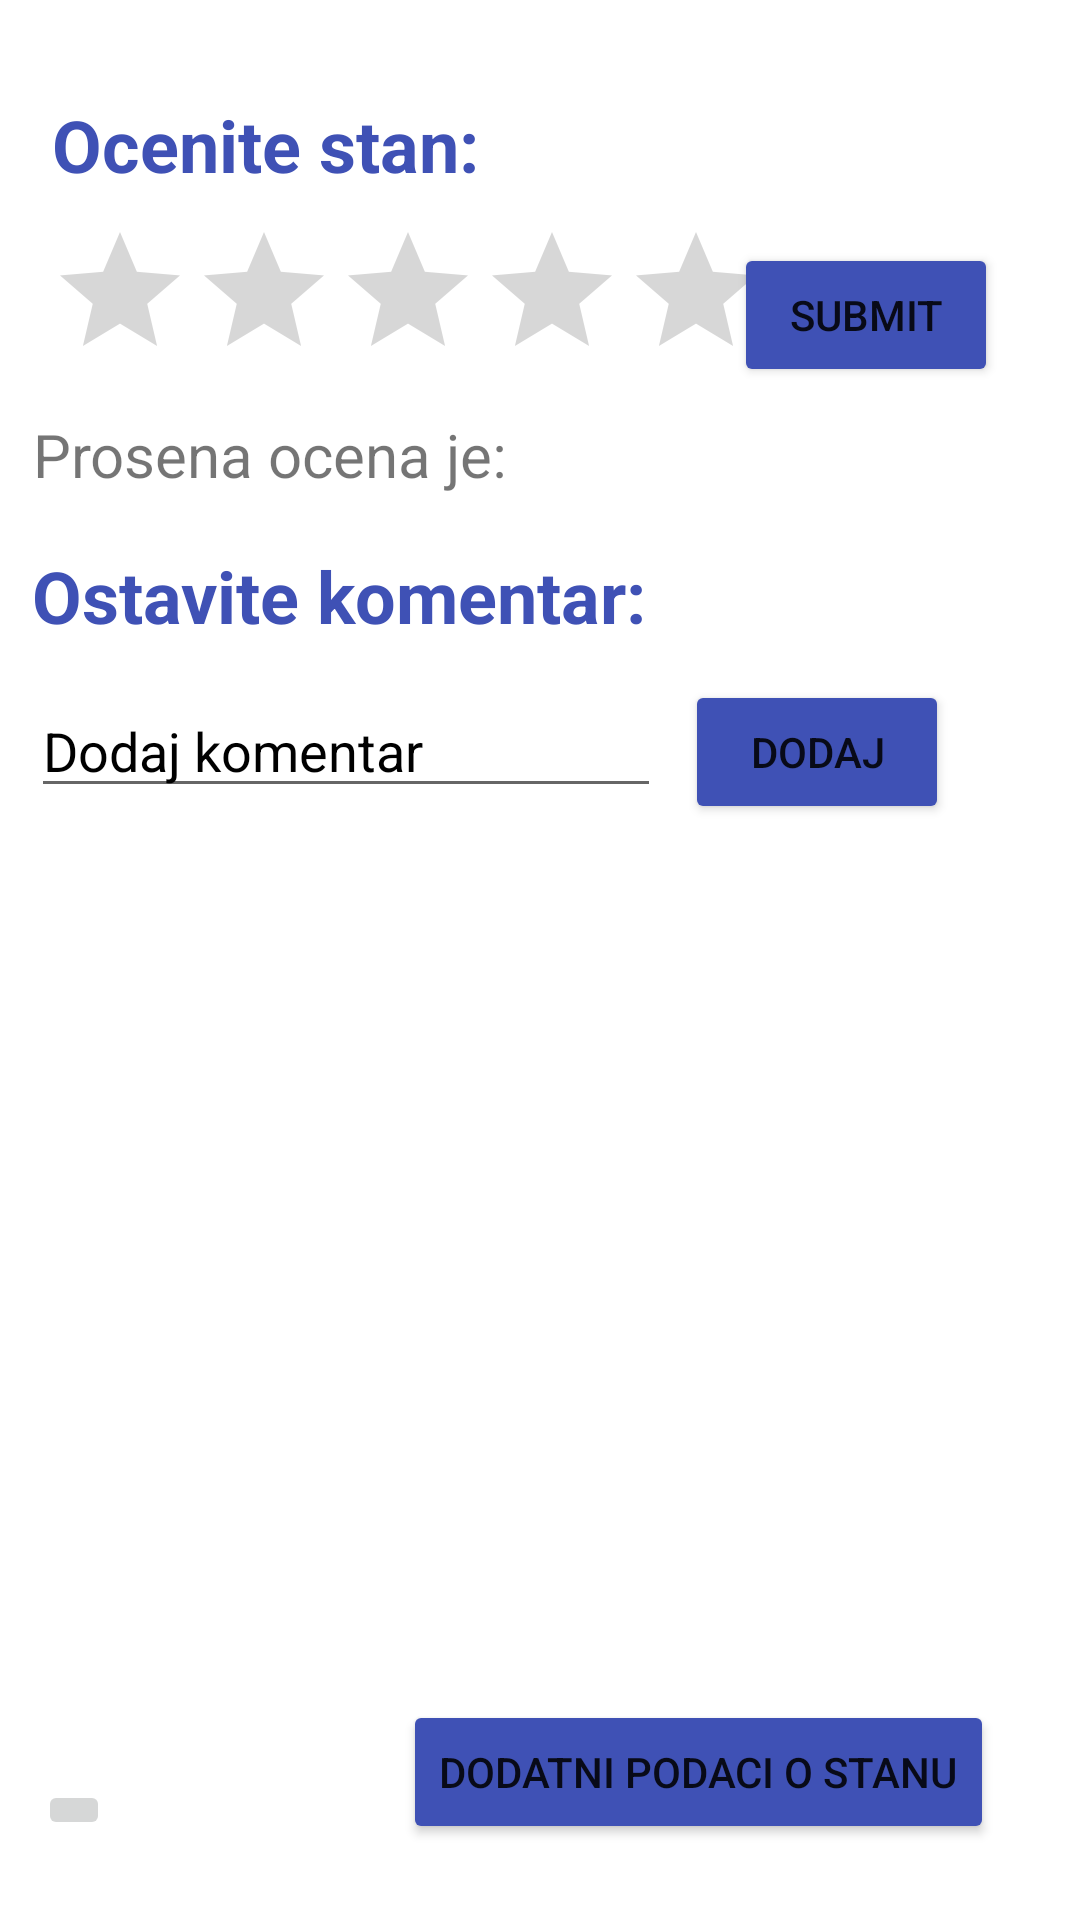

The Android layout XML behind this screen, and the referenced resources:
<!-- AndroidManifest.xml: application theme Theme.ProjekatMobilne -->
<!-- res/layout/fragment_comments.xml -->
<?xml version="1.0" encoding="utf-8"?>
<androidx.constraintlayout.widget.ConstraintLayout xmlns:android="http://schemas.android.com/apk/res/android"
    xmlns:app="http://schemas.android.com/apk/res-auto"
    xmlns:tools="http://schemas.android.com/tools"
    android:id="@+id/frameLayout3"
    android:layout_width="match_parent"
    android:layout_height="match_parent"
    tools:context=".Fragments.CommentsFragment">

    <Button
        android:id="@+id/btnDodajKomentar"
        android:layout_width="wrap_content"
        android:layout_height="wrap_content"
        android:backgroundTint="#3F51B5"
        android:text="Dodaj"
        app:layout_constraintBottom_toBottomOf="parent"
        app:layout_constraintEnd_toEndOf="parent"
        app:layout_constraintHorizontal_bias="0.839"
        app:layout_constraintStart_toStartOf="parent"
        app:layout_constraintTop_toTopOf="parent"
        app:layout_constraintVertical_bias="0.383" />

    <EditText
        android:id="@+id/ptKomentar"
        android:layout_width="wrap_content"
        android:layout_height="wrap_content"
        android:ems="10"
        android:hint="Dodaj komentar"
        android:inputType="textPersonName"
        android:textColor="@color/black"
        android:textColorHighlight="@color/black"
        android:textColorHint="@color/black"
        android:textColorLink="@color/black"
        app:layout_constraintBottom_toBottomOf="parent"
        app:layout_constraintEnd_toEndOf="parent"
        app:layout_constraintHorizontal_bias="0.069"
        app:layout_constraintStart_toStartOf="parent"
        app:layout_constraintTop_toTopOf="parent"
        app:layout_constraintVertical_bias="0.381" />

    <androidx.recyclerview.widget.RecyclerView
        android:id="@+id/myRecyclerView"
        android:layout_width="401dp"
        android:layout_height="288dp"
        android:layout_marginStart="1dp"
        android:layout_marginEnd="1dp"
        app:layout_constraintBottom_toBottomOf="parent"
        app:layout_constraintEnd_toEndOf="parent"
        app:layout_constraintStart_toStartOf="parent"
        app:layout_constraintTop_toTopOf="parent"
        app:layout_constraintVertical_bias="0.794" />

    <RatingBar
        android:id="@+id/ratingBar"
        android:layout_width="wrap_content"
        android:layout_height="wrap_content"
        android:layout_marginStart="16dp"
        android:progressTint="@android:color/holo_orange_dark"
        android:stepSize="1"
        app:layout_constraintBottom_toBottomOf="parent"
        app:layout_constraintStart_toStartOf="parent"
        app:layout_constraintTop_toTopOf="parent"
        app:layout_constraintVertical_bias="0.126" />

    <Button
        android:id="@+id/btnSubmit"
        android:layout_width="wrap_content"
        android:layout_height="wrap_content"
        android:backgroundTint="#3F51B5"
        android:text="Submit"
        app:layout_constraintBottom_toBottomOf="parent"
        app:layout_constraintEnd_toEndOf="parent"
        app:layout_constraintHorizontal_bias="0.9"
        app:layout_constraintStart_toStartOf="parent"
        app:layout_constraintTop_toTopOf="parent"
        app:layout_constraintVertical_bias="0.137" />

    <TextView
        android:id="@+id/twOcena"
        android:layout_width="120dp"
        android:layout_height="45dp"
        android:textSize="20sp"
        app:layout_constraintBottom_toBottomOf="parent"
        app:layout_constraintEnd_toEndOf="parent"
        app:layout_constraintHorizontal_bias="0.594"
        app:layout_constraintStart_toStartOf="parent"
        app:layout_constraintTop_toTopOf="parent"
        app:layout_constraintVertical_bias="0.058" />

    <TextView
        android:id="@+id/tvProsecnaOcena"
        android:layout_width="wrap_content"
        android:layout_height="wrap_content"
        android:textColor="#3F51B5"
        android:textSize="24sp"
        app:layout_constraintBottom_toBottomOf="parent"
        app:layout_constraintEnd_toEndOf="parent"
        app:layout_constraintHorizontal_bias="0.554"
        app:layout_constraintStart_toStartOf="parent"
        app:layout_constraintTop_toTopOf="parent"
        app:layout_constraintVertical_bias="0.22" />

    <TextView
        android:id="@+id/IdNaslov"
        android:layout_width="wrap_content"
        android:layout_height="wrap_content"
        android:layout_margin="5dp"
        android:text="Ocenite stan:"
        android:textColor="#3F51B5"
        android:textSize="24sp"
        android:textStyle="bold"
        app:layout_constraintBottom_toBottomOf="parent"
        app:layout_constraintEnd_toEndOf="parent"
        app:layout_constraintHorizontal_bias="0.059"
        app:layout_constraintStart_toStartOf="parent"
        app:layout_constraintTop_toTopOf="parent"
        app:layout_constraintVertical_bias="0.045" />

    <TextView
        android:id="@+id/Idnatpis"
        android:layout_width="wrap_content"
        android:layout_height="wrap_content"
        android:text="Prosena ocena je:"
        android:textSize="20sp"
        app:layout_constraintBottom_toBottomOf="parent"
        app:layout_constraintEnd_toEndOf="parent"
        app:layout_constraintHorizontal_bias="0.055"
        app:layout_constraintStart_toStartOf="parent"
        app:layout_constraintTop_toTopOf="parent"
        app:layout_constraintVertical_bias="0.225" />

    <TextView
        android:id="@+id/IdKomentarOstavi"
        android:layout_width="wrap_content"
        android:layout_height="wrap_content"
        android:text="Ostavite komentar:"
        android:textColor="#3F51B5"
        android:textSize="24sp"
        android:textStyle="bold"
        app:layout_constraintBottom_toBottomOf="parent"
        app:layout_constraintEnd_toEndOf="parent"
        app:layout_constraintHorizontal_bias="0.068"
        app:layout_constraintStart_toStartOf="parent"
        app:layout_constraintTop_toTopOf="parent"
        app:layout_constraintVertical_bias="0.3" />

    <Button
        android:id="@+id/detalji"
        android:layout_width="wrap_content"
        android:layout_height="wrap_content"
        android:backgroundTint="#3F51B5"
        android:text="Dodatni podaci o stanu"
        app:layout_constraintBottom_toBottomOf="parent"
        app:layout_constraintEnd_toEndOf="parent"
        app:layout_constraintHorizontal_bias="0.824"
        app:layout_constraintStart_toStartOf="parent"
        app:layout_constraintTop_toTopOf="parent"
        app:layout_constraintVertical_bias="0.957" />

    <ImageButton
        android:id="@+id/imageButton3"
        android:layout_width="wrap_content"
        android:layout_height="wrap_content"
        android:src="@drawable/baseline_arrow_back_24"
        app:layout_constraintBottom_toBottomOf="parent"
        app:layout_constraintEnd_toEndOf="parent"
        app:layout_constraintHorizontal_bias="0.038"
        app:layout_constraintStart_toStartOf="parent"
        app:layout_constraintTop_toTopOf="parent"
        app:layout_constraintVertical_bias="0.957" />

    <ImageButton
        android:id="@+id/vratiSeNazad"
        android:layout_width="wrap_content"
        android:layout_height="wrap_content"
        android:src="@drawable/baseline_arrow_back_20"
        android:visibility="invisible"
        app:layout_constraintBottom_toBottomOf="parent"
        app:layout_constraintEnd_toEndOf="parent"
        app:layout_constraintHorizontal_bias="0.043"
        app:layout_constraintStart_toStartOf="parent"
        app:layout_constraintTop_toTopOf="parent"
        app:layout_constraintVertical_bias="0.041" />
</androidx.constraintlayout.widget.ConstraintLayout>
<!-- resources referenced by this layout -->
<resources>
  <color name="black">#FF000000</color>
  <style name="Theme.ProjekatMobilne" parent="Theme.MaterialComponents.Light.NoActionBar">
          
          <item name="colorPrimary">@color/purple_500</item>
          <item name="colorPrimaryVariant">@color/purple_700</item>
          <item name="colorOnPrimary">@color/white</item>
          
          <item name="colorSecondary">@color/teal_200</item>
          <item name="colorSecondaryVariant">@color/teal_700</item>
          <item name="colorOnSecondary">@color/black</item>
          
          <item name="android:statusBarColor">?attr/colorPrimaryVariant</item>
          
      </style>
  <color name="purple_500">#FF6200EE</color>
  <color name="purple_700">#000000</color>
  <color name="white">#FFFFFFFF</color>
  <color name="teal_200">#FF03DAC5</color>
  <color name="teal_700">#FF018786</color>
</resources>
